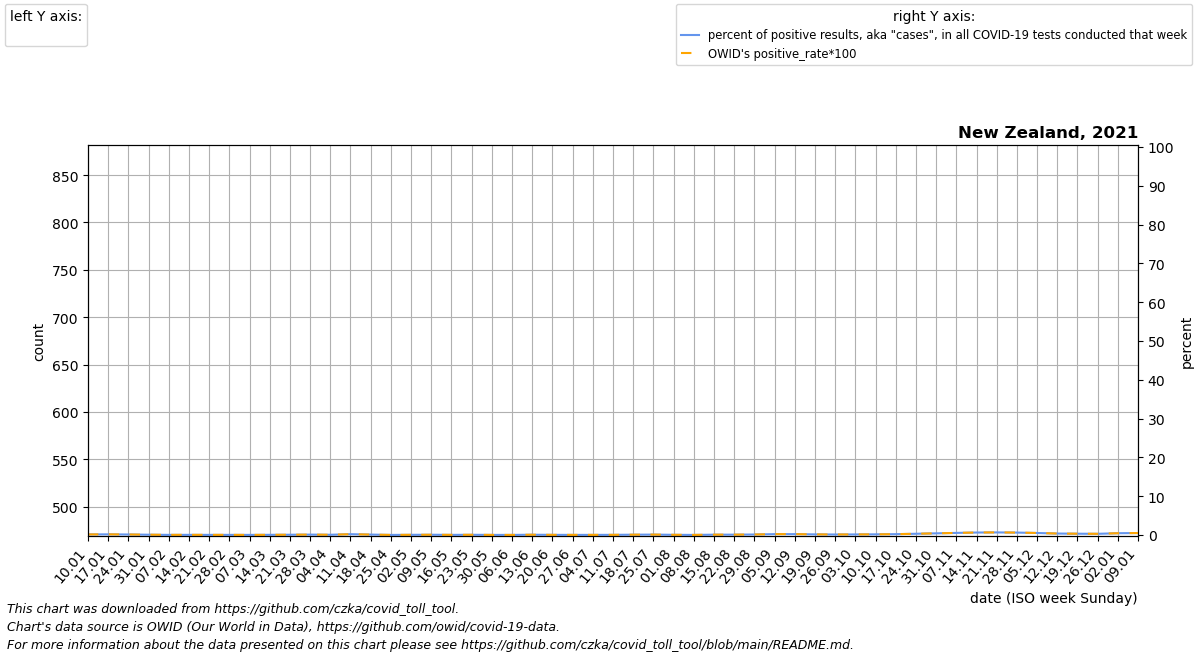

The data file committed next to this chart (first rows):
date, location, time_unit, time, deaths_2010_all_ages, deaths_2011_all_ages, deaths_2012_all_ages, deaths_2013_all_ages, deaths_2014_all_ages, deaths_2015_all_ages, deaths_2016_all_ages, deaths_2017_all_ages, deaths_2018_all_ages, deaths_2019_all_ages, deaths_2020_all_ages, deaths_2021_all_ages, deaths_2022_all_ages, new_deaths, new_cases_smoothed, new_tests_smoothed, positive_test_percent, stringency_index, people_vaccinated, people_fully_vaccinated
2021-01-10, New Zealand, weekly, 1, , 564.0, 516.0, 568.0, 525.0, 564.0, 564.0, 528.0, 582.0, 609.0, 591.0, 668.0, , 0.0, 32.43, 21577, 0.1501, 22.22, , 
2021-01-17, New Zealand, weekly, 2, , 543.0, 544.0, 561.0, 522.0, 566.0, 558.0, 601.0, 611.0, 604.0, 581.0, 631.0, , 0.0, 44.43, 25476, 0.1739, 22.22, , 
2021-01-24, New Zealand, weekly, 3, , 507.0, 532.0, 558.0, 545.0, 595.0, 519.0, 557.0, 576.0, 625.0, 641.0, 659.0, , 0.0, 33, 23914, 0.1376, 22.22, , 
2021-01-31, New Zealand, weekly, 4, , 516.0, 508.0, 520.0, 520.0, 531.0, 541.0, 608.0, 653.0, 589.0, 609.0, 603.0, , 0.0, 25.86, 34632, 0.08093, 22.22, , 
2021-02-07, New Zealand, weekly, 5, , 585.0, 520.0, 516.0, 497.0, 587.0, 552.0, 591.0, 591.0, 544.0, 615.0, 642.0, , 0.0, 14, 35682, 0.04072, 22.22, , 
2021-02-14, New Zealand, weekly, 6, , 560.0, 499.0, 508.0, 542.0, 567.0, 523.0, 564.0, 624.0, 557.0, 588.0, 647.0, , 0.0, 13.14, 27691, 0.04741, 22.22, 1.0, 
2021-02-21, New Zealand, weekly, 7, , 533.0, 520.0, 506.0, 565.0, 577.0, 517.0, 571.0, 542.0, 558.0, 618.0, 590.0, , 1.0, 19.43, 51052, 0.0414, 49.27, 44.21, 1.0
2021-02-28, New Zealand, weekly, 8, , 677.0, 520.0, 512.0, 546.0, 542.0, 568.0, 580.0, 583.0, 571.0, 622.0, 603.0, , 0.0, 23.86, 58584, 0.04136, 30.42, 3326, 1.0
2021-03-07, New Zealand, weekly, 9, , 513.0, 494.0, 499.0, 532.0, 586.0, 534.0, 572.0, 572.0, 618.0, 595.0, 640.0, , 0.0, 21.86, 63879, 0.03436, 58.8, 12537, 2.143
2021-03-14, New Zealand, weekly, 10, , 523.0, 519.0, 511.0, 528.0, 550.0, 511.0, 599.0, 602.0, 626.0, 611.0, 618.0, , 0.0, 25.86, 53230, 0.05081, 30.42, 20355, 10.29
2021-03-21, New Zealand, weekly, 11, , 553.0, 500.0, 530.0, 553.0, 552.0, 525.0, 571.0, 617.0, 675.0, 601.0, 630.0, , 0.0, 25.14, 34140, 0.07456, 22.22, 29504, 1656
2021-03-28, New Zealand, weekly, 12, , 523.0, 546.0, 565.0, 513.0, 567.0, 515.0, 593.0, 605.0, 632.0, 619.0, 638.0, , 0.0, 34.29, 32731, 0.1058, 22.22, 39826, 8555
2021-04-04, New Zealand, weekly, 13, , 565.0, 543.0, 553.0, 533.0, 575.0, 590.0, 596.0, 571.0, 637.0, 613.0, 679.0, , 0.0, 22.86, 32965, 0.06866, 22.22, 60240, 15952
2021-04-11, New Zealand, weekly, 14, , 572.0, 488.0, 533.0, 515.0, 586.0, 551.0, 596.0, 583.0, 640.0, 628.0, 632.0, , 0.0, 56.57, 26672, 0.2129, 22.22, 82175, 22917
2021-04-18, New Zealand, weekly, 15, , 519.0, 532.0, 561.0, 496.0, 565.0, 546.0, 570.0, 596.0, 648.0, 651.0, 629.0, , 0.0, 34.43, 30651, 0.1125, 22.22, 119298, 33826
2021-04-25, New Zealand, weekly, 16, , 569.0, 556.0, 560.0, 603.0, 554.0, 581.0, 592.0, 663.0, 690.0, 664.0, 638.0, , 0.0, 8.287, 29335, 0.02828, 22.22, 156614, 49435
2021-05-02, New Zealand, weekly, 17, , 564.0, 565.0, 568.0, 542.0, 576.0, 554.0, 629.0, 632.0, 637.0, 631.0, 687.0, , 0.0, 14.14, 26257, 0.05406, 22.22, 192030, 68370
2021-05-09, New Zealand, weekly, 18, , 602.0, 577.0, 551.0, 550.0, 579.0, 599.0, 632.0, 608.0, 637.0, 561.0, 656.0, , 0.0, 20.29, 27958, 0.07239, 22.22, 238077, 98225
2021-05-16, New Zealand, weekly, 19, , 566.0, 562.0, 539.0, 557.0, 620.0, 620.0, 626.0, 623.0, 669.0, 629.0, 638.0, , 0.0, 11.28, 26924, 0.04142, 22.22, 288605, 132209
2021-05-23, New Zealand, weekly, 20, , 554.0, 561.0, 565.0, 618.0, 583.0, 575.0, 620.0, 654.0, 630.0, 617.0, 680.0, , 0.0, 16, 26054, 0.06127, 22.22, 338295, 166194
2021-05-30, New Zealand, weekly, 21, , 575.0, 527.0, 579.0, 637.0, 565.0, 598.0, 679.0, 638.0, 702.0, 608.0, 658.0, , 0.0, 8.999, 27276, 0.03359, 22.22, 391700, 207234
2021-06-06, New Zealand, weekly, 22, , 542.0, 605.0, 571.0, 656.0, 593.0, 594.0, 682.0, 707.0, 725.0, 602.0, 683.0, , 0.0, 9.714, 31940, 0.0303, 22.22, 457454, 252177
2021-06-13, New Zealand, weekly, 23, , 562.0, 561.0, 572.0, 607.0, 632.0, 677.0, 660.0, 653.0, 726.0, 623.0, 683.0, , 0.0, 20.71, 27409, 0.0758, 22.22, 519291, 291389
2021-06-20, New Zealand, weekly, 24, , 579.0, 594.0, 548.0, 578.0, 626.0, 608.0, 719.0, 679.0, 701.0, 643.0, 738.0, , 0.0, 13.29, 29170, 0.04574, 22.22, 591924, 343531
2021-06-27, New Zealand, weekly, 25, , 582.0, 634.0, 627.0, 625.0, 640.0, 633.0, 727.0, 684.0, 720.0, 642.0, 663.0, , 0.0, 12.57, 34619, 0.03642, 22.22, 660611, 405268
2021-07-04, New Zealand, weekly, 26, , 601.0, 643.0, 557.0, 653.0, 625.0, 627.0, 695.0, 673.0, 760.0, 621.0, 659.0, , 0.0, 18.71, 49290, 0.03836, 22.22, 728499, 464165
2021-07-11, New Zealand, weekly, 27, , 597.0, 631.0, 611.0, 658.0, 646.0, 633.0, 737.0, 650.0, 744.0, 618.0, 744.0, , 0.0, 18.86, 39836, 0.04751, 22.22, 792596, 524671
2021-07-18, New Zealand, weekly, 28, , 576.0, 717.0, 653.0, 678.0, 669.0, 687.0, 700.0, 667.0, 796.0, 616.0, 762.0, , 0.0, 36.72, 42719, 0.08515, 22.22, 864885, 586475
2021-07-25, New Zealand, weekly, 29, , 637.0, 696.0, 642.0, 632.0, 680.0, 667.0, 806.0, 711.0, 736.0, 693.0, 752.0, , 0.0, 44.72, 41649, 0.1092, 22.22, 964476, 653037
2021-08-01, New Zealand, weekly, 30, , 666.0, 654.0, 597.0, 699.0, 710.0, 656.0, 839.0, 714.0, 728.0, 683.0, 756.0, , 0.0, 23.43, 43777, 0.05544, 22.22, 1118774, 723209
2021-08-08, New Zealand, weekly, 31, , 667.0, 661.0, 593.0, 680.0, 727.0, 651.0, 863.0, 683.0, 733.0, 675.0, 778.0, , 0.0, 12.57, 43033, 0.02915, 22.22, 1312691, 795136
2021-08-15, New Zealand, weekly, 32, , 622.0, 682.0, 644.0, 684.0, 719.0, 698.0, 810.0, 697.0, 756.0, 643.0, 786.0, , 0.0, 31.43, 35812, 0.08844, 22.22, 1509624, 881710
2021-08-22, New Zealand, weekly, 33, , 689.0, 623.0, 614.0, 669.0, 723.0, 710.0, 739.0, 720.0, 692.0, 634.0, 769.0, , 0.0, 62.29, 63859, 0.0952, 85.72, 1697948, 973935
2021-08-29, New Zealand, weekly, 34, , 639.0, 644.0, 621.0, 651.0, 663.0, 665.0, 709.0, 725.0, 670.0, 655.0, 703.0, , 0.0, 330.6, 242830, 0.1332, 96.3, 2018834, 1103419
2021-09-05, New Zealand, weekly, 35, , 624.0, 620.0, 576.0, 625.0, 672.0, 644.0, 717.0, 707.0, 698.0, 601.0, 734.0, , 1.0, 375.4, 169758, 0.229, 96.3, 2420542, 1266234
2021-09-12, New Zealand, weekly, 36, , 684.0, 656.0, 597.0, 678.0, 666.0, 616.0, 687.0, 682.0, 665.0, 630.0, 712.0, , 0.0, 191.0, 82105, 0.2298, 83.2, 2756633, 1412054
2021-09-19, New Zealand, weekly, 37, , 643.0, 636.0, 664.0, 703.0, 665.0, 681.0, 699.0, 674.0, 697.0, 624.0, 644.0, , 0.0, 147.6, 90008, 0.1641, 81.02, 3011873, 1559510
2021-09-26, New Zealand, weekly, 38, , 622.0, 606.0, 635.0, 605.0, 686.0, 653.0, 665.0, 691.0, 668.0, 605.0, 654.0, , 0.0, 127.4, 94569, 0.135, 81.02, 3190650, 1732649
2021-10-03, New Zealand, weekly, 39, , 582.0, 615.0, 598.0, 642.0, 655.0, 641.0, 639.0, 619.0, 681.0, 611.0, 646.0, , 0.0, 148.1, 97793, 0.1511, 81.02, 3295403, 1933420
2021-10-10, New Zealand, weekly, 40, , 651.0, 577.0, 556.0, 671.0, 595.0, 643.0, 637.0, 652.0, 688.0, 651.0, 644.0, , 1.0, 234.6, 134066, 0.1747, 81.02, 3399786, 2229805
2021-10-17, New Zealand, weekly, 41, , 560.0, 575.0, 592.0, 628.0, 638.0, 631.0, 635.0, 666.0, 713.0, 609.0, 648.0, , 0.0, 352.1, 157262, 0.2236, 81.02, 3516871, 2615307
2021-10-24, New Zealand, weekly, 42, , 579.0, 616.0, 579.0, 600.0, 596.0, 594.0, 624.0, 647.0, 609.0, 615.0, 675.0, , 0.0, 556.4, 171059, 0.3251, 81.02, 3613838, 2906302
2021-10-31, New Zealand, weekly, 43, , 555.0, 579.0, 533.0, 597.0, 596.0, 605.0, 633.0, 626.0, 612.0, 689.0, 636.0, , 0.0, 725.1, 167409, 0.4336, 81.02, 3679253, 3084916
2021-11-07, New Zealand, weekly, 44, , 587.0, 593.0, 559.0, 600.0, 606.0, 599.0, 618.0, 626.0, 646.0, 584.0, 644.0, , 4.0, 994.9, 182134, 0.5461, 81.02, 3735808, 3249108
2021-11-14, New Zealand, weekly, 45, , 609.0, 581.0, 580.0, 594.0, 624.0, 594.0, 591.0, 636.0, 611.0, 631.0, 661.0, , 2.0, 1148, 178919, 0.6425, 78.64, 3777534, 3373154
2021-11-21, New Zealand, weekly, 46, , 541.0, 542.0, 532.0, 575.0, 545.0, 582.0, 589.0, 603.0, 620.0, 586.0, 665.0, , 6.0, 1328, 197804, 0.6727, 78.24, 3822845, 3476508
2021-11-28, New Zealand, weekly, 47, , 581.0, 564.0, 548.0, 613.0, 613.0, 619.0, 626.0, 609.0, 585.0, 612.0, 634.0, , 3.0, 1304, 207438, 0.6287, 78.24, 3863180, 3562097
2021-12-05, New Zealand, weekly, 48, , 528.0, 552.0, 525.0, 585.0, 546.0, 596.0, 586.0, 574.0, 640.0, 649.0, 627.0, , 1.0, 1032, 195896, 0.5268, 72.69, 3908468, 3653478
2021-12-12, New Zealand, weekly, 49, , 503.0, 547.0, 505.0, 580.0, 603.0, 575.0, 550.0, 581.0, 571.0, 643.0, 650.0, , 3.0, 719.7, 188646, 0.3823, 65.28, 3941503, 3731214
2021-12-19, New Zealand, weekly, 50, , 566.0, 540.0, 526.0, 561.0, 575.0, 606.0, 596.0, 588.0, 638.0, 639.0, 586.0, , 2.0, 602.0, 178342, 0.3381, 50.07, 3958538, 3784355
2021-12-26, New Zealand, weekly, 51, , 570.0, 567.0, 526.0, 595.0, 537.0, 548.0, 617.0, 614.0, 596.0, 670.0, 672.0, , 1.0, 415.6, 133890, 0.3116, 43.98, 3969377, 3827335
2022-01-02, New Zealand, weekly, 52, 538.0, 564.0, 525.0, 516.0, 587.0, 567.0, 602.0, 625.0, 569.0, 565.0, 625.0, 588.0, , 1.0, 401.7, 88093, 0.467, 43.98, 3973294, 3849230
2022-01-09, New Zealand, weekly, 1, 564.0, 516.0, 568.0, 525.0, 564.0, 565.5, 528.0, 582.0, 609.0, 591.0, 674.0, , , 0.0, 417.3, 81232, 0.5143, 43.98, 3977856, 3867062
